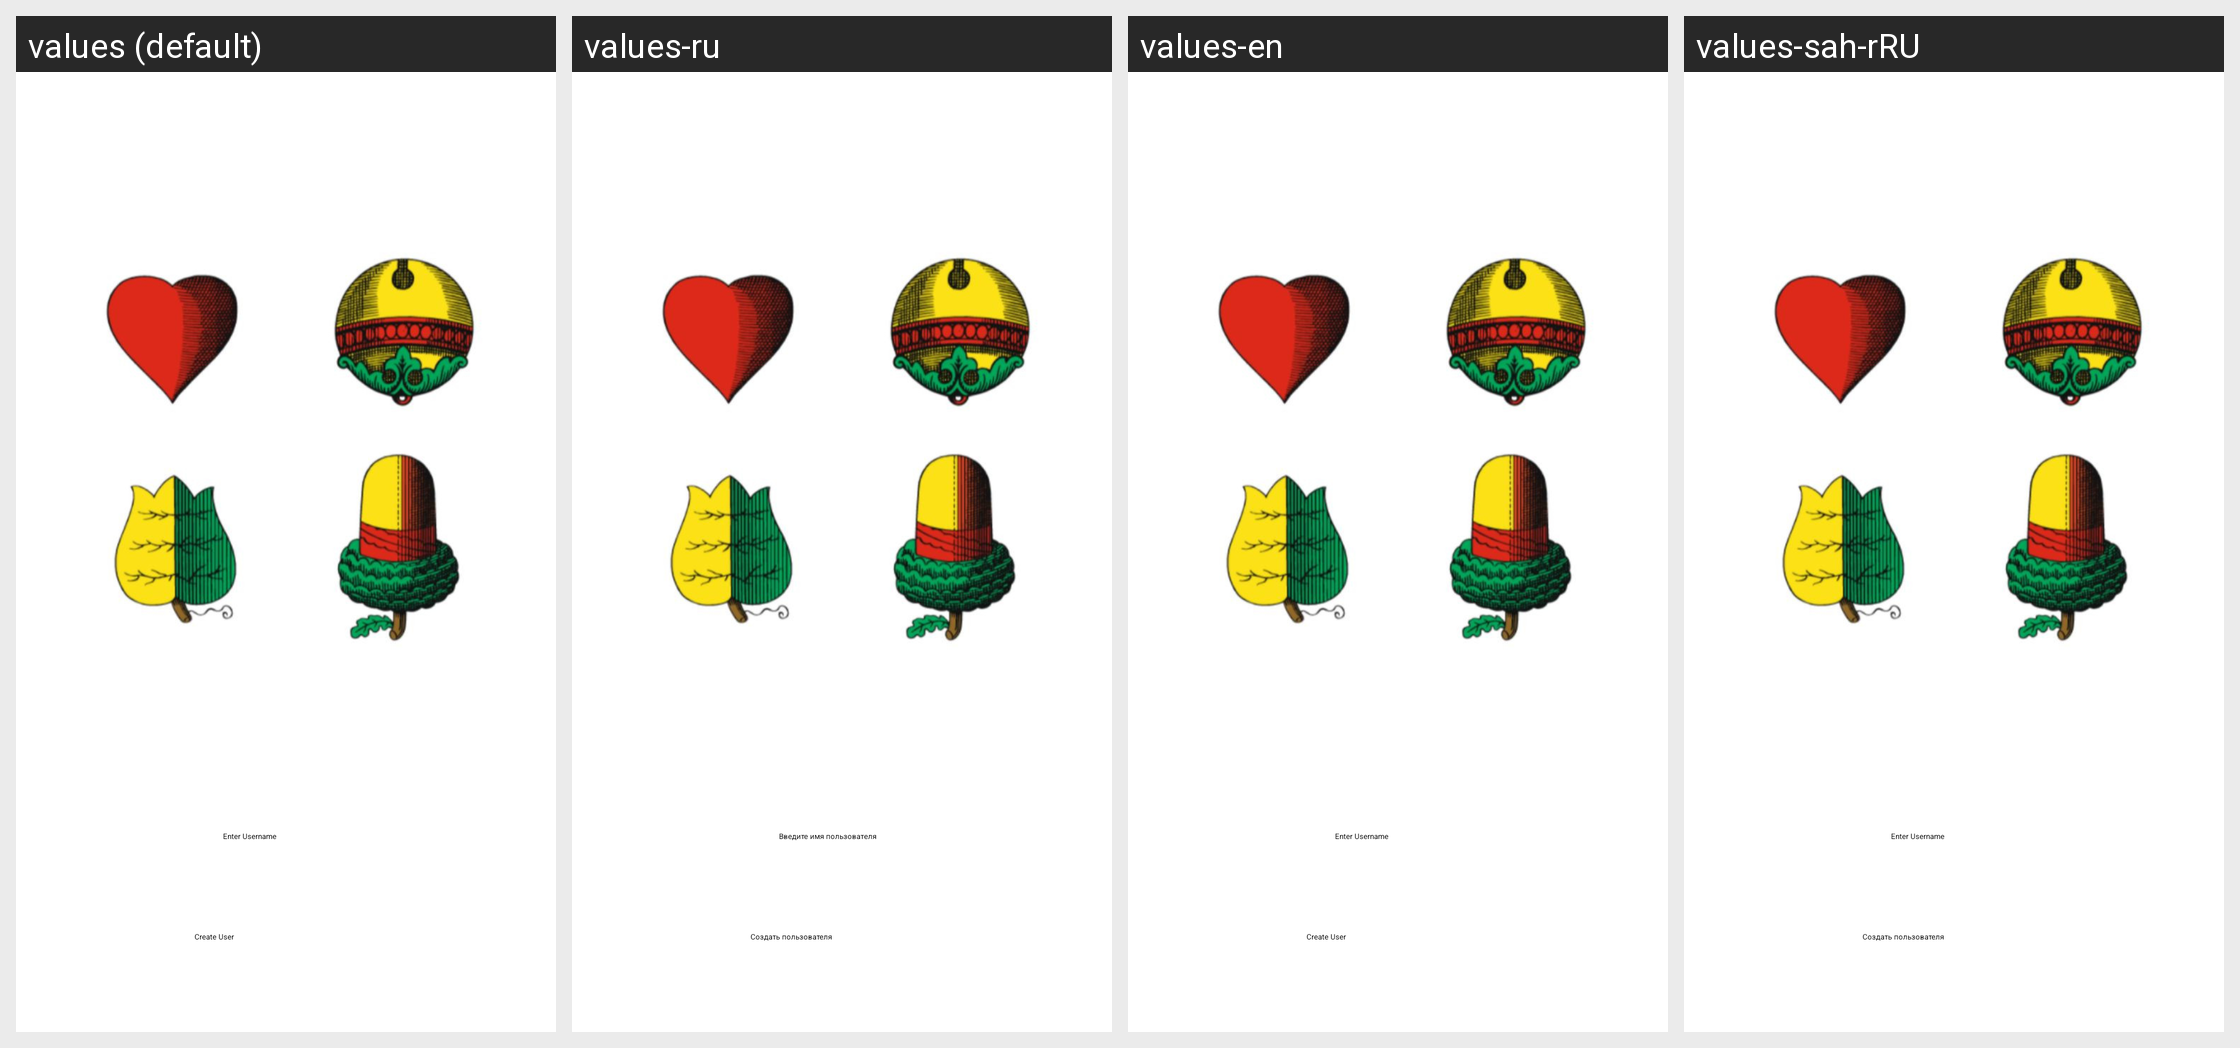

This grid shows one Android layout under several languages. Give, for every string resource on the screen, its name, the default text and each shown locale's text.
Android screen res/layout/activity_create_user.xml rendered under 4 locales, left to right: values (default), values-ru, values-en, values-sah-rRU. Device: Nexus 5 (rendered at 1080×1920; each locale shown at half size, 540×960, under a caption strip naming it); theme Theme.MulatschakTracker.NoActionBar.
Strings drawn on this screen, with the default value and each locale's value (text and hints the layout hard-codes, and strings that could not be matched under every locale, appear in the picture but are not listed):

enter_username
  values: Enter Username
  values-ru: Введите имя пользователя
  values-en: Enter Username
  values-sah-rRU: Enter Username  [not translated; the default value is used]

title_activity_create_user
  values: Create User
  values-ru: Создать пользователя
  values-en: Create User
  values-sah-rRU: Создать пользователя
